5-way image classification set "datav2" from GitHub (imlawcs/smart-trash-bin); label vocabulary: metal, paper, plastic, trash cardboard, trash.

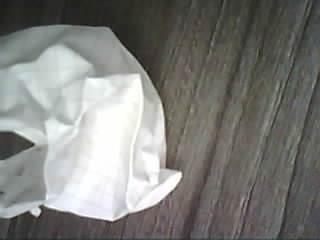
Label: paper

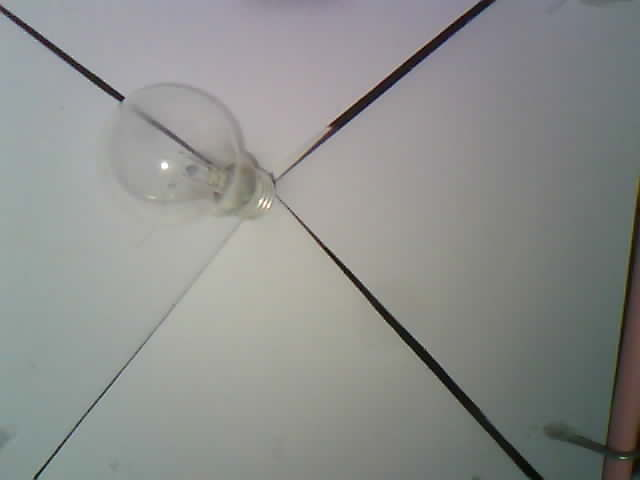
Label: trash

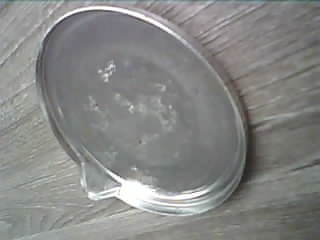
Label: metal

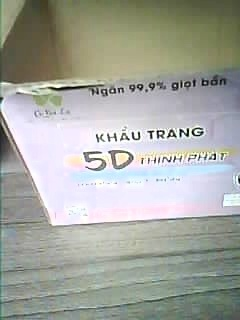
Label: trash cardboard

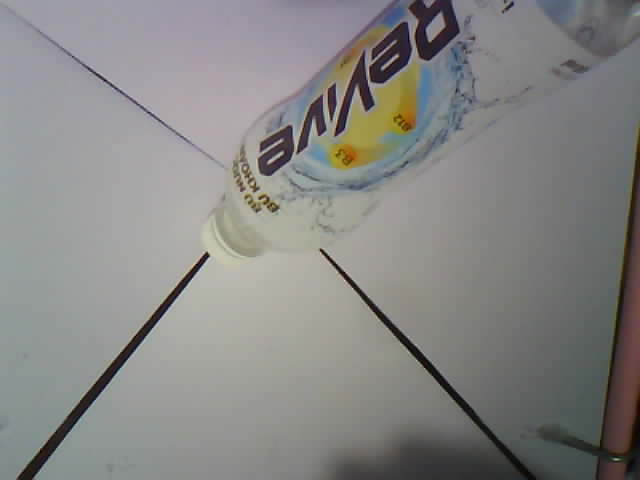
Label: plastic

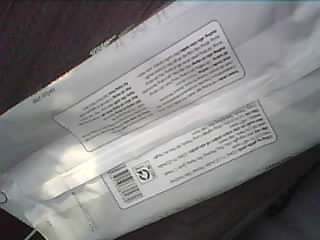
Label: trash
